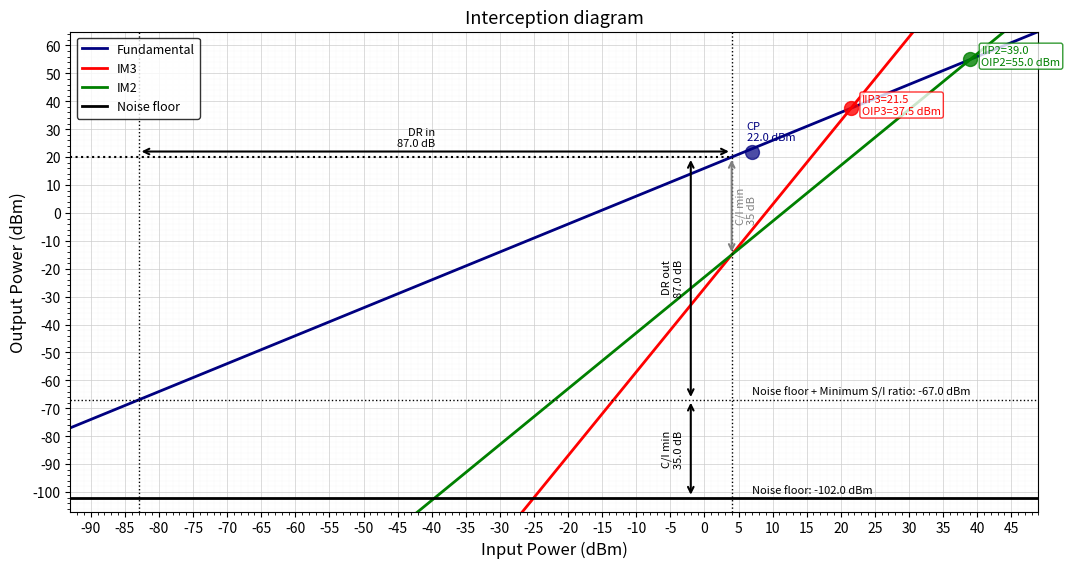

Write the Python code that produced this figure.
import numpy as np
import matplotlib.pyplot as plt
import matplotlib.ticker as ticker


###############################################################################
# INPUT PARAMETERS
###############################################################################
system_name = "RF Amplifier"
G      = 16   # [dB]  System gain
Pout   = 20   # [dBm] Carrier level at which IMD3 and IMD2 is measured
Delta3 = 35   # [dB]  Difference between the carrier level at the output and the IM3 product
Delta2 = 35   # [dB]  Difference between the carrier level at the output and the IM2 product
CPo    = 22   # [dBm] 1 dB Compression point at the output
SImin  = 35   # [dB]  Minimum S/I acceptable for the system


# Equations
def IIP(P_out, G, Delta, n):
    return (P_out - G) + Delta/(n-1) # RF Design Guide. Vizmuller. pg. 36

def PoutIMN(P_in, n, G, IIPN):
    return n*P_in - (n-1)*IIPN + G

# Force white background in plots
plt.rcParams.update({
    'axes.facecolor':   'white',
    'figure.facecolor': 'white',
    'axes.edgecolor':   'black',
    'axes.labelcolor':  'black',
    'xtick.color':      'black',
    'ytick.color':      'black',
    'text.color':       'black',
    'grid.color':       '#cccccc',
    'legend.facecolor': 'white',
    'legend.edgecolor': 'black',
})

# ─── NOISE POWER CALCULATION ─────────────────────────────────────────────────
# System parameters
NF   =  2      # [dB] - Noise figure
BW   =  10e6   # [Hz] - Channel Bandwidth
T    =  290    # [K]  - System temperature

# Constants
k    =  1.380649e-23  # [J/K] - Boltzmann constant

N_thermal_W   = k * T * BW                          # [W]
N_thermal_dBm = 10 * np.log10(N_thermal_W) + 30     # [dBm]

# Noise figure as linear factor
F = 10 ** (NF / 10)                                  # linear (noise factor)

# Total noise power at output referred to input
N_total_W   = F * k * T * BW                        # [W]
N_total_dBm = 10 * np.log10(N_total_W) + 30         # [dBm]


# ─── LINEARITY CALCULATIONS ──────────────────────────────────────────────────

# ─── IP2 CALCULATION ─────────────────────────────────────────────────
IIP2 = IIP(P_out=Pout, G=G, Delta=Delta2, n=2)
OIP2 = IIP2 + G;

# ─── IP3 CALCULATION ─────────────────────────────────────────────────
IIP3 = IIP(P_out=Pout, G=G, Delta=Delta3, n=3)
OIP3 = IIP3 + G;

# ─── Compression point ─────────────────────────────────────────────────
CPi = CPo - (G-1)


# ─── Output Dynamic Range ────────────────────────────────────────────────────
# Upper limit — input power at which IMDn rises above SImin
## Check IMD2 limit
Pin_Upper_Limit_IMD2  = IIP2 - SImin
Pout_Upper_Limit_IMD2 = Pin_Upper_Limit_IMD2 + G

## Check IMD3 limit
Pin_Upper_Limit_IMD3  = IIP3 - SImin / 2
Pout_Upper_Limit_IMD3 = Pin_Upper_Limit_IMD3 + G

if (Pout_Upper_Limit_IMD3 < Pout_Upper_Limit_IMD2):
    # IMD3 is worse than IMD2
    Pout_Upper_Limit = Pout_Upper_Limit_IMD3
    Pin_Upper_Limit = Pin_Upper_Limit_IMD3
else:
    # IMD2 is worse than IMD3
    Pout_Upper_Limit = Pout_Upper_Limit_IMD2
    Pin_Upper_Limit = Pin_Upper_Limit_IMD2



# Lower limit — output noise floor + minimum SNR
Pout_Lower_Limit = N_total_dBm + SImin
Pin_Lower_Limit  = Pout_Lower_Limit - G

# Dynamic range (referred to output)
DR_out = Pout_Upper_Limit - Pout_Lower_Limit


# ─── INPUT DYNAMIC RANGE ──────────────────────────────────────────────────────
# Upper limit — output upper limit referred back to input (no compression assumed)
Pin_Upper_Limit  = Pout_Upper_Limit - G      # same as IIPn - SImin/(n-1)

# Lower limit — sensitivity: minimum detectable signal at the input
# Sensitivity = kTB + NF + SNR_min
Sensitivity = N_total_dBm - G + SImin           # referred to input (N_total_dBm is at output)

# Input dynamic range
DR_in = Pin_Upper_Limit - Sensitivity


# ─── NOISE  RESULTS ──────────────────────────────────────────────────────────
linewidth = 100

print("─" * 42, "NOISE RESULTS", "─" * 42)
print(f"  Temperature      : {T} K")
print(f"  Bandwidth        : {BW/1e6:.1f} MHz")
print(f"  Noise Figure     : {NF} dB")
print(f"  kTB  (thermal)   : {N_thermal_W:.3e} W  |  {N_thermal_dBm:.2f} dBm")
print(f"  N_total (F·kTB)  : {N_total_W:.3e} W  |  {N_total_dBm:.2f} dBm")

# ─── LINEARITY RESULTS ───────────────────────────────────────────────────────
linewidth = 100
print("─" * 41, "LINEARITY RESULTS", "─" * 41)
print(f"  Output P1dB      : {CPo:.1f} dBm")
print(f"  Input P1dB       : {CPi:.1f} dBm")

print("─" * linewidth)
print(f"  Input IP2        : {IIP2:.1f} dBm")
print(f"  Output IP2       : {OIP2:.1f} dBm")

print("─" * linewidth)
print(f"  Input IP3        : {IIP3:.1f} dBm")
print(f"  Output IP3       : {OIP3:.1f} dBm")
print("─" * linewidth)


# ─── OUTPUT DYNAMIC RANGE ────────────────────────────────────────────────────
print("─" * 41, "OUTPUT DYNAMIC RANGE", "─" * 41)
print("─" * linewidth)
print(f"  Upper limit (Pin)     : {Pin_Upper_Limit:.2f} dBm")
print(f"  Upper limit (Pout)    : {Pout_Upper_Limit:.2f} dBm")
print(f"  Lower limit (Pout)    : {Pout_Lower_Limit:.2f} dBm")
print(f"  Output Dynamic Range  : {DR_out:.2f} dB")
print("─" * linewidth)

# ─── INPUT DYNAMIC RANGE ─────────────────────────────────────────────────────
print("─" * linewidth)
print("  Input Dynamic Range")
print("─" * linewidth)
print(f"  Upper limit (Pin)   : {Pin_Upper_Limit:.2f} dBm")
print(f"  Sensitivity (Pin)   : {Sensitivity:.2f} dBm")
print(f"  Input Dynamic Range : {DR_in:.2f} dB")
print("─" * linewidth)


# Plot intercept diagram
plt.close('all')
title = "Interception diagram"

# ─── AXIS DIVISIONS ──────────────────────────────────────────────────────────
x_step = 5    # dB — x-axis major grid step
y_step = 10   # dB — y-axis major grid step

# Plot range
xmin = Pin_Lower_Limit - 10
xmax = max(IIP3, IIP2) + 10
ymin = N_total_dBm - 5
ymax = max(OIP3, OIP2) + 10

# Calculations
P_in        = np.linspace(xmin, xmax, 100)
fundamental = P_in + G
IM3         = PoutIMN(P_in, 3, G, IIP3)
IM2         = PoutIMN(P_in, 2, G, IIP2)

fig, ax = plt.subplots(figsize=(11, 6))

# ─── TRACES ──────────────────────────────────────────────────────────────────
ax.plot(P_in, fundamental, lw=2, color='navy',  label='Fundamental')
ax.plot(P_in, IM3,         lw=2, color='red',   label='IM3')
ax.plot(P_in, IM2,         lw=2, color='green', label='IM2')
ax.axhline(N_total_dBm,    lw=2, color='black', label='Noise floor')

# Operating level dotted line up to Pin_Upper_Limit
level_x = np.linspace(xmin, Pin_Upper_Limit, 100)
ax.plot(level_x, np.full_like(level_x, Pout_Upper_Limit),
        lw=1.5, color='black', ls='dotted')

# ─── KEY POINTS ──────────────────────────────────────────────────────────────
ax.plot(IIP3, OIP3, 'o', ms=10, color='red',   alpha=0.8, zorder=5)
ax.plot(IIP2, OIP2, 'o', ms=10, color='green', alpha=0.8, zorder=5)
ax.plot(CPi,  CPo,  'o', ms=10, color='navy',  alpha=0.7, zorder=5)

# ─── POINT LABELS ────────────────────────────────────────────────────────────
ax.annotate(f'IIP3={IIP3:.1f}\nOIP3={OIP3:.1f} dBm',
            xy=(IIP3, OIP3), xytext=(8, -4),
            textcoords='offset points', fontsize=8, color='red',
            bbox=dict(boxstyle='round,pad=0.2', fc='white', ec='red', alpha=0.8))
ax.annotate(f'IIP2={IIP2:.1f}\nOIP2={OIP2:.1f} dBm',
            xy=(IIP2, OIP2), xytext=(8, -4),
            textcoords='offset points', fontsize=8, color='green',
            bbox=dict(boxstyle='round,pad=0.2', fc='white', ec='green', alpha=0.8))
ax.annotate(f'CP\n{CPo:.1f} dBm',
            xy=(CPi, CPo), xytext=(-4, 8),
            textcoords='offset points', fontsize=8, color='navy')

# ─── NOISE FLOOR LABEL ───────────────────────────────────────────────────────
ax.text(CPi, N_total_dBm + 0.8,
        f'Noise floor: {N_total_dBm:.1f} dBm',
        fontsize=8, color='black', va='bottom')

# ─── NOISE FLOOR + MINIMUM S/I LABEL ───────────────────────────────────────────────────────
ax.text(CPi, N_total_dBm + SImin + 0.8,
        f'Noise floor + Minimum S/I ratio: {N_total_dBm+SImin:.1f} dBm',
        fontsize=8, color='black', va='bottom')

# ─── OUTPUT DYNAMIC RANGE ARROW ──────────────────────────────────────────────
shift_out = 6
ax.annotate('',
    xy    =(Pin_Upper_Limit - shift_out, Pout_Upper_Limit),
    xytext=(Pin_Upper_Limit - shift_out, Pout_Lower_Limit),
    arrowprops=dict(arrowstyle='<->', color='black', lw=1.5))
ax.text(Pin_Upper_Limit - shift_out - 1,
        (Pout_Upper_Limit + Pout_Lower_Limit) / 2,
        f'DR out\n{DR_out:.1f} dB',
        ha='right', va='center', fontsize=8, rotation=90)

# ─── SENSITIVITY / C/I MIN ARROW ─────────────────────────────────────────────
ax.axhline(N_total_dBm + SImin, lw=1, ls='dotted', color='black')
ax.annotate('',
    xy    =(Pin_Upper_Limit - shift_out, N_total_dBm),
    xytext=(Pin_Upper_Limit - shift_out, Pout_Lower_Limit),
    arrowprops=dict(arrowstyle='<->', color='black', lw=1.5))
ax.text(Pin_Upper_Limit - shift_out - 1,
        (Pout_Lower_Limit + N_total_dBm) / 2,
        f'C/I min\n{SImin:.1f} dB',
        ha='right', va='center', fontsize=8, rotation=90)

# ─── C/I MIN ARROW ───────────────────────────────────────────────────────────
ax.annotate('',
    xy    =(Pin_Upper_Limit, Pout_Upper_Limit),
    xytext=(Pin_Upper_Limit, Pout_Upper_Limit - SImin),
    arrowprops=dict(arrowstyle='<->', color='gray', lw=1.5))
ax.text(Pin_Upper_Limit + 0.5,
        Pout_Upper_Limit - SImin / 2,
        f'C/I min\n{SImin} dB',
        ha='left', va='center', fontsize=8, color='gray', rotation=90)

# ─── INPUT DYNAMIC RANGE ─────────────────────────────────────────────────────
ax.axvline(Pin_Lower_Limit, lw=1, ls='dotted', color='black')
ax.axvline(Pin_Upper_Limit, lw=1, ls='dotted', color='black')
ax.annotate('',
    xy    =(Pin_Lower_Limit, CPo),
    xytext=(Pin_Upper_Limit, CPo),
    arrowprops=dict(arrowstyle='<->', color='black', lw=1.5))
ax.text(0.5 * (Pin_Lower_Limit + Pin_Upper_Limit), CPo + 5,
        f'DR in\n{DR_in:.1f} dB',
        ha='right', va='center', fontsize=8)

# ─── AXIS STEPS ──────────────────────────────────────────────────────────────
ax.xaxis.set_major_locator(ticker.MultipleLocator(x_step))
ax.xaxis.set_minor_locator(ticker.MultipleLocator(x_step / 5))
ax.yaxis.set_major_locator(ticker.MultipleLocator(y_step))
ax.yaxis.set_minor_locator(ticker.MultipleLocator(y_step / 5))

# ─── FORMATTING ──────────────────────────────────────────────────────────────
ax.set_xlim(xmin, xmax)
ax.set_ylim(ymin, ymax)
ax.set_xlabel('Input Power (dBm)',  fontsize=12)
ax.set_ylabel('Output Power (dBm)', fontsize=12)
ax.set_title(title, fontsize=13)
ax.legend(loc='upper left', fontsize=9)
ax.grid(True, which='major', lw=0.7, alpha=0.7)
ax.grid(True, which='minor', lw=0.3, alpha=0.4, ls=':')
fig.subplots_adjust(left=0.09, right=0.97, top=0.92, bottom=0.12)
plt.show()
